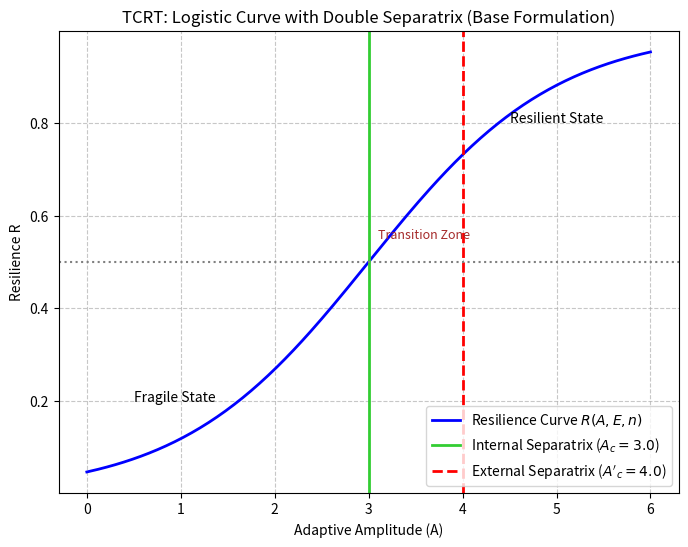

The matplotlib source for this figure:
# --- Imports ---
import numpy as np
import matplotlib.pyplot as plt

# --- Resilience Rate (Base Formula) ---
# We use the base formula R(A, E, n)
def resilience(A, E, n):
    Ac = E / n
    return 1 / (1 + np.exp(-(A - Ac)))

# --- Parameters and Thresholds for Figure 1 ---
# 1. Internal Separatrix (Reference Threshold A_c_int)
E_int = 6  # Base external pressure (Stress Factor E)
n_int = 2  # Base Complexity Factor (n)
A_c_int = E_int / n_int  # Result: 3.0 (Matches Ac=3.0 in plot label)

# 2. External Separatrix (Shifted Threshold A_c_ext)
# Represents a scenario of greater External Stress (E)
E_ext = 8  # Higher external pressure
n_ext = 2  # Same complexity
A_c_ext = E_ext / n_ext  # Result: 4.0 (Matches Ac'=4.0 in plot label)

# --- Range of A Values and Curves ---
A_range = np.linspace(0, 6, 200)

# Main curve (using the internal parameters E_int=6, n_int=2)
R_values_int = resilience(A_range, E_int, n_int)

# --- Plot ---
plt.figure(figsize=(8,6))

# Logistic Curve
plt.plot(A_range, R_values_int, color="blue", linewidth=2, label="Resilience Curve $R(A, E, n)$")

# 1. Internal Separatrix (Coherence Threshold)
# The point where R=0.5 under the internal conditions (E=6, n=2).
plt.axvline(x=A_c_int, linestyle="-", color="#32CD32", linewidth=2, label="Internal Separatrix ($A_{c}=3.0$)")

# 2. External Separatrix (Stress Threshold)
# The threshold the system would shift to under higher pressure (E=8, n=2).
plt.axvline(x=A_c_ext, linestyle="--", color="red", linewidth=2, label="External Separatrix ($A'_{c}=4.0$)")

# Resilience Line R=0.5
plt.axhline(y=0.5, linestyle=":", color="gray")

# State Labels
plt.text(0.5, 0.2, "Fragile State", fontsize=10)
plt.text(4.5, 0.8, "Resilient State", fontsize=10)
plt.text(3.1, 0.55, "Transition Zone", fontsize=9, color='brown')

# Axes and Title
plt.xlabel("Adaptive Amplitude (A)")
plt.ylabel("Resilience R")
plt.title("TCRT: Logistic Curve with Double Separatrix (Base Formulation)")

plt.legend(loc='lower right')
plt.grid(True, linestyle='--', alpha=0.7)
plt.show()
